Labelled photos from "data", an image-classification folder in Marshall-mk/EggPlantDisease. The possible labels are: healthy leaf, insect pest disease, leaf spot disease, mosaic virus disease, small leaf disease, white mold disease, wilt disease.

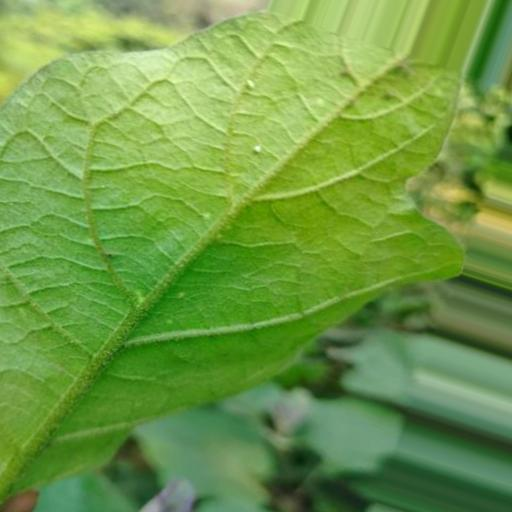
Label: white mold disease

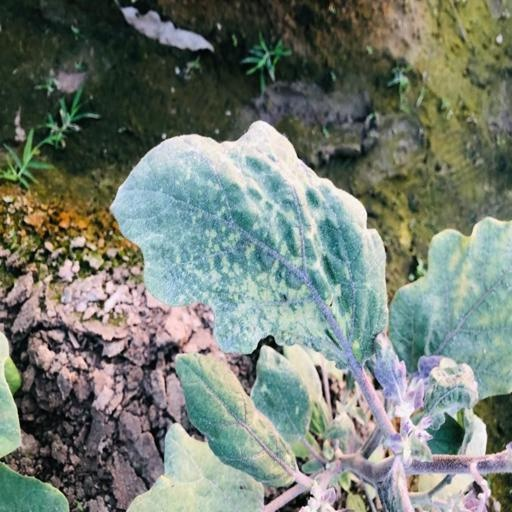
Label: mosaic virus disease

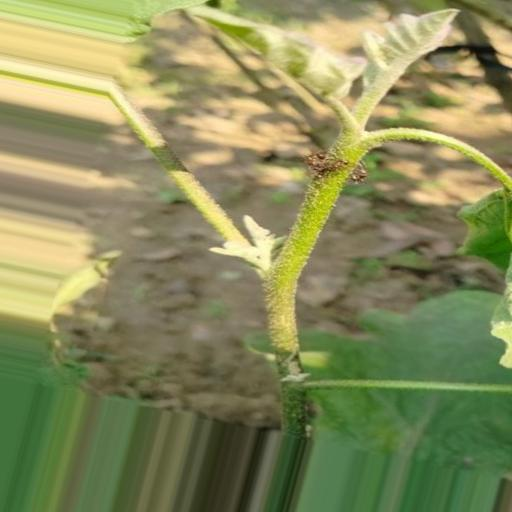
Label: wilt disease

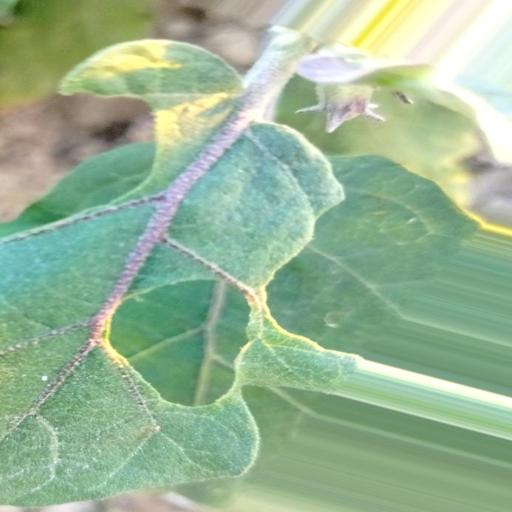
Label: insect pest disease

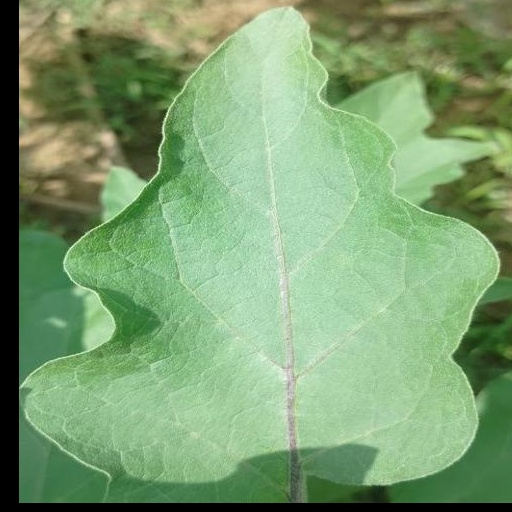
Label: healthy leaf

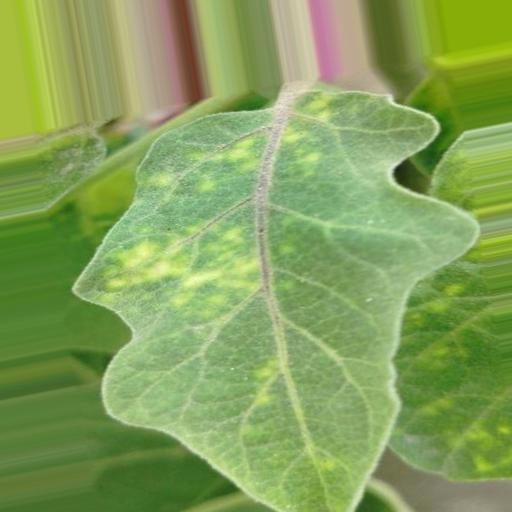
Label: leaf spot disease
